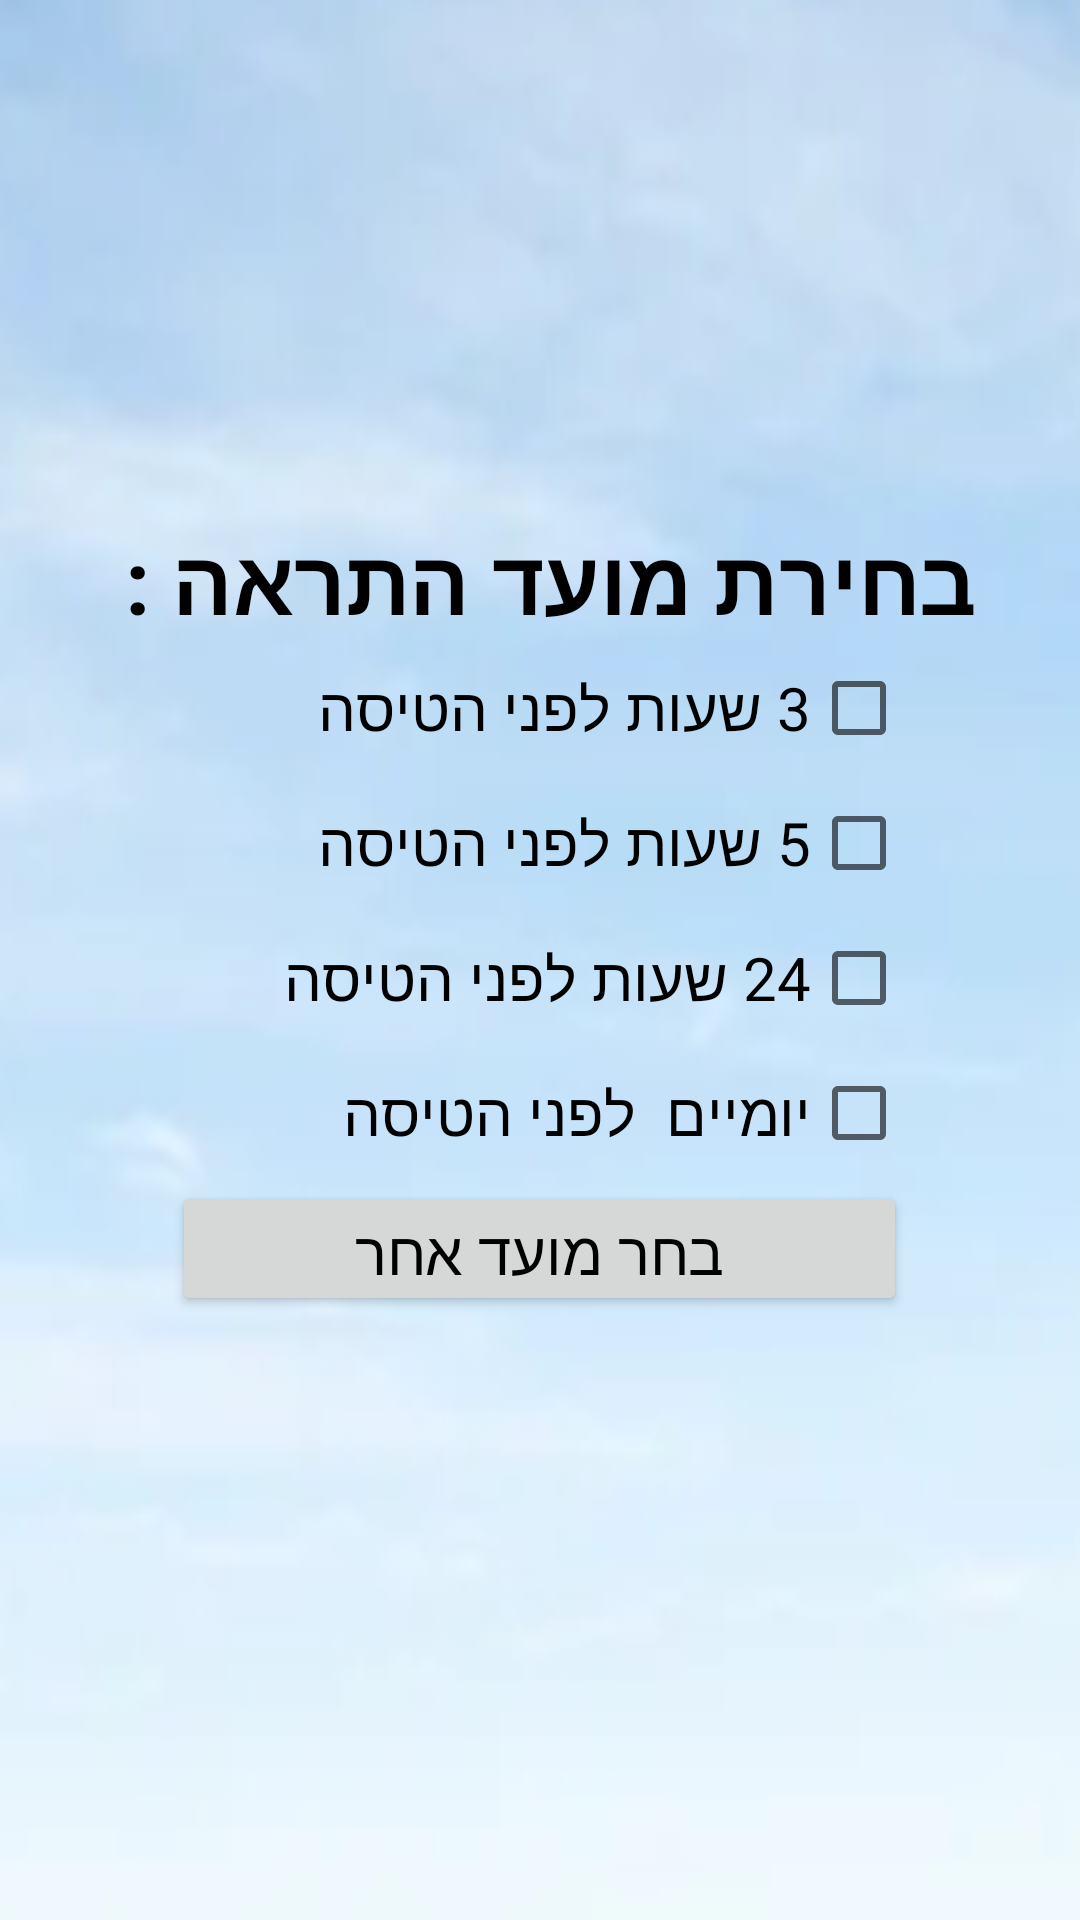

Reconstruct the res/layout file that produces this screen, plus the resources it refers to.
<!-- AndroidManifest.xml: application theme Theme.TasimWithYouApp -->
<!-- res/layout/fragment_choose_time_notification.xml -->
<?xml version="1.0" encoding="utf-8"?>
<LinearLayout xmlns:android="http://schemas.android.com/apk/res/android"
    xmlns:app="http://schemas.android.com/apk/res-auto"
    xmlns:tools="http://schemas.android.com/tools"
    android:layout_width="match_parent"
    android:layout_height="wrap_content"
    android:background="@mipmap/back_r"
    android:gravity="center"
    android:orientation="vertical">

    <TextView
        android:id="@+id/textView10"
        android:layout_width="match_parent"
        android:layout_height="wrap_content"
        android:text="בחירת מועד התראה : "
        android:textAlignment="center"
        android:textColor="@color/black"
        android:textSize="30dp"
        android:textStyle="bold"
        app:layout_constraintBottom_toBottomOf="parent"
        app:layout_constraintEnd_toEndOf="parent"
        app:layout_constraintHorizontal_bias="0.501"
        app:layout_constraintStart_toStartOf="parent"
        app:layout_constraintTop_toTopOf="parent"
        app:layout_constraintVertical_bias="0.16" />


    <LinearLayout
        android:layout_width="match_parent"
        android:layout_height="wrap_content"
        android:gravity="center"
        android:orientation="vertical"
        app:layout_constraintBottom_toBottomOf="parent"
        app:layout_constraintEnd_toEndOf="parent"
        app:layout_constraintStart_toStartOf="parent"
        app:layout_constraintTop_toBottomOf="@id/textView10">


        <CheckBox
            android:id="@+id/notification_3h"
            android:layout_width="245dp"
            android:layout_height="45dp"
            android:layoutDirection="rtl"
            android:text="3 שעות לפני הטיסה"
            android:textColor="@color/black"
            android:textSize="20dp" />


        <CheckBox
            android:id="@+id/notification_5h"

            android:layout_width="245dp"
            android:layout_height="45dp"
            android:layoutDirection="rtl"
            android:text="5 שעות לפני הטיסה"
            android:textColor="@color/black"
            android:textSize="20dp" />

        <CheckBox
            android:id="@+id/notification_24h"

            android:layout_width="245dp"
            android:layout_height="45dp"
            android:layoutDirection="rtl"
            android:text="24 שעות לפני הטיסה"
            android:textColor="@color/black"
            android:textSize="20dp" />

        <CheckBox
            android:id="@+id/notification_2d"
            android:layout_width="245dp"
            android:layout_height="45dp"
            android:layoutDirection="rtl"
            android:text="יומיים  לפני הטיסה"
            android:textColor="@color/black"
            android:textSize="20dp" />

        <Button
            android:id="@+id/notification_other"
            android:layout_width="245dp"
            android:layout_height="45dp"
            android:text="בחר מועד אחר"
            android:textColor="@color/black"
            android:textSize="20dp" />


        <TextView
            android:id="@+id/customNotificationHeader"
            android:layout_width="match_parent"
            android:layout_height="wrap_content"
            android:text="מועדים מותאמים"
            android:textAlignment="center"
            android:textSize="24sp"
            android:visibility="gone" />

        <androidx.recyclerview.widget.RecyclerView
            android:id="@+id/otherTimesRv"
            android:layout_width="match_parent"
            android:layout_height="wrap_content"
            android:layout_marginTop="12dp"
            android:padding="8dp"
            tools:listitem="@layout/custom_time_layout" />
    </LinearLayout>

</LinearLayout>
<!-- res/layout/custom_time_layout.xml (included above) -->
<?xml version="1.0" encoding="utf-8"?>
<LinearLayout xmlns:android="http://schemas.android.com/apk/res/android"
    android:layout_width="match_parent"
    android:layout_height="wrap_content"
    android:gravity="center"
    android:padding="4dp"
    android:orientation="vertical">

    <CheckBox
        android:checked="true"
        android:id="@+id/notification_custom"
        android:layout_width="wrap_content"
        android:layout_height="wrap_content"
        android:layoutDirection="rtl"
        android:textSize="20dp"
        android:text="10 שעות לפני טיסה" />
</LinearLayout>
<!-- resources referenced by this layout -->
<resources>
  <color name="black">#FF000000</color>
  <!-- mipmap back_r: png bitmap (mipmap-xxxhdpi, 82417 bytes) -->
  <style name="Theme.TasimWithYouApp" parent="Theme.AppCompat.DayNight.DarkActionBar">
          
          <item name="colorPrimary">@color/purple_500</item>
          <item name="colorPrimaryVariant">@color/purple_700</item>
          <item name="colorOnPrimary">@color/white</item>
          
          <item name="colorSecondary">@color/teal_200</item>
          <item name="colorSecondaryVariant">@color/teal_700</item>
          <item name="colorOnSecondary">@color/black</item>
          
          <item name="android:statusBarColor">?attr/colorPrimaryVariant</item>
          
      </style>
  <color name="purple_500">#33408C</color>
  <color name="purple_700">#3F51B5</color>
  <color name="white">#FFFFFFFF</color>
  <color name="teal_200">#FF03DAC5</color>
  <color name="teal_700">#FF018786</color>
</resources>
